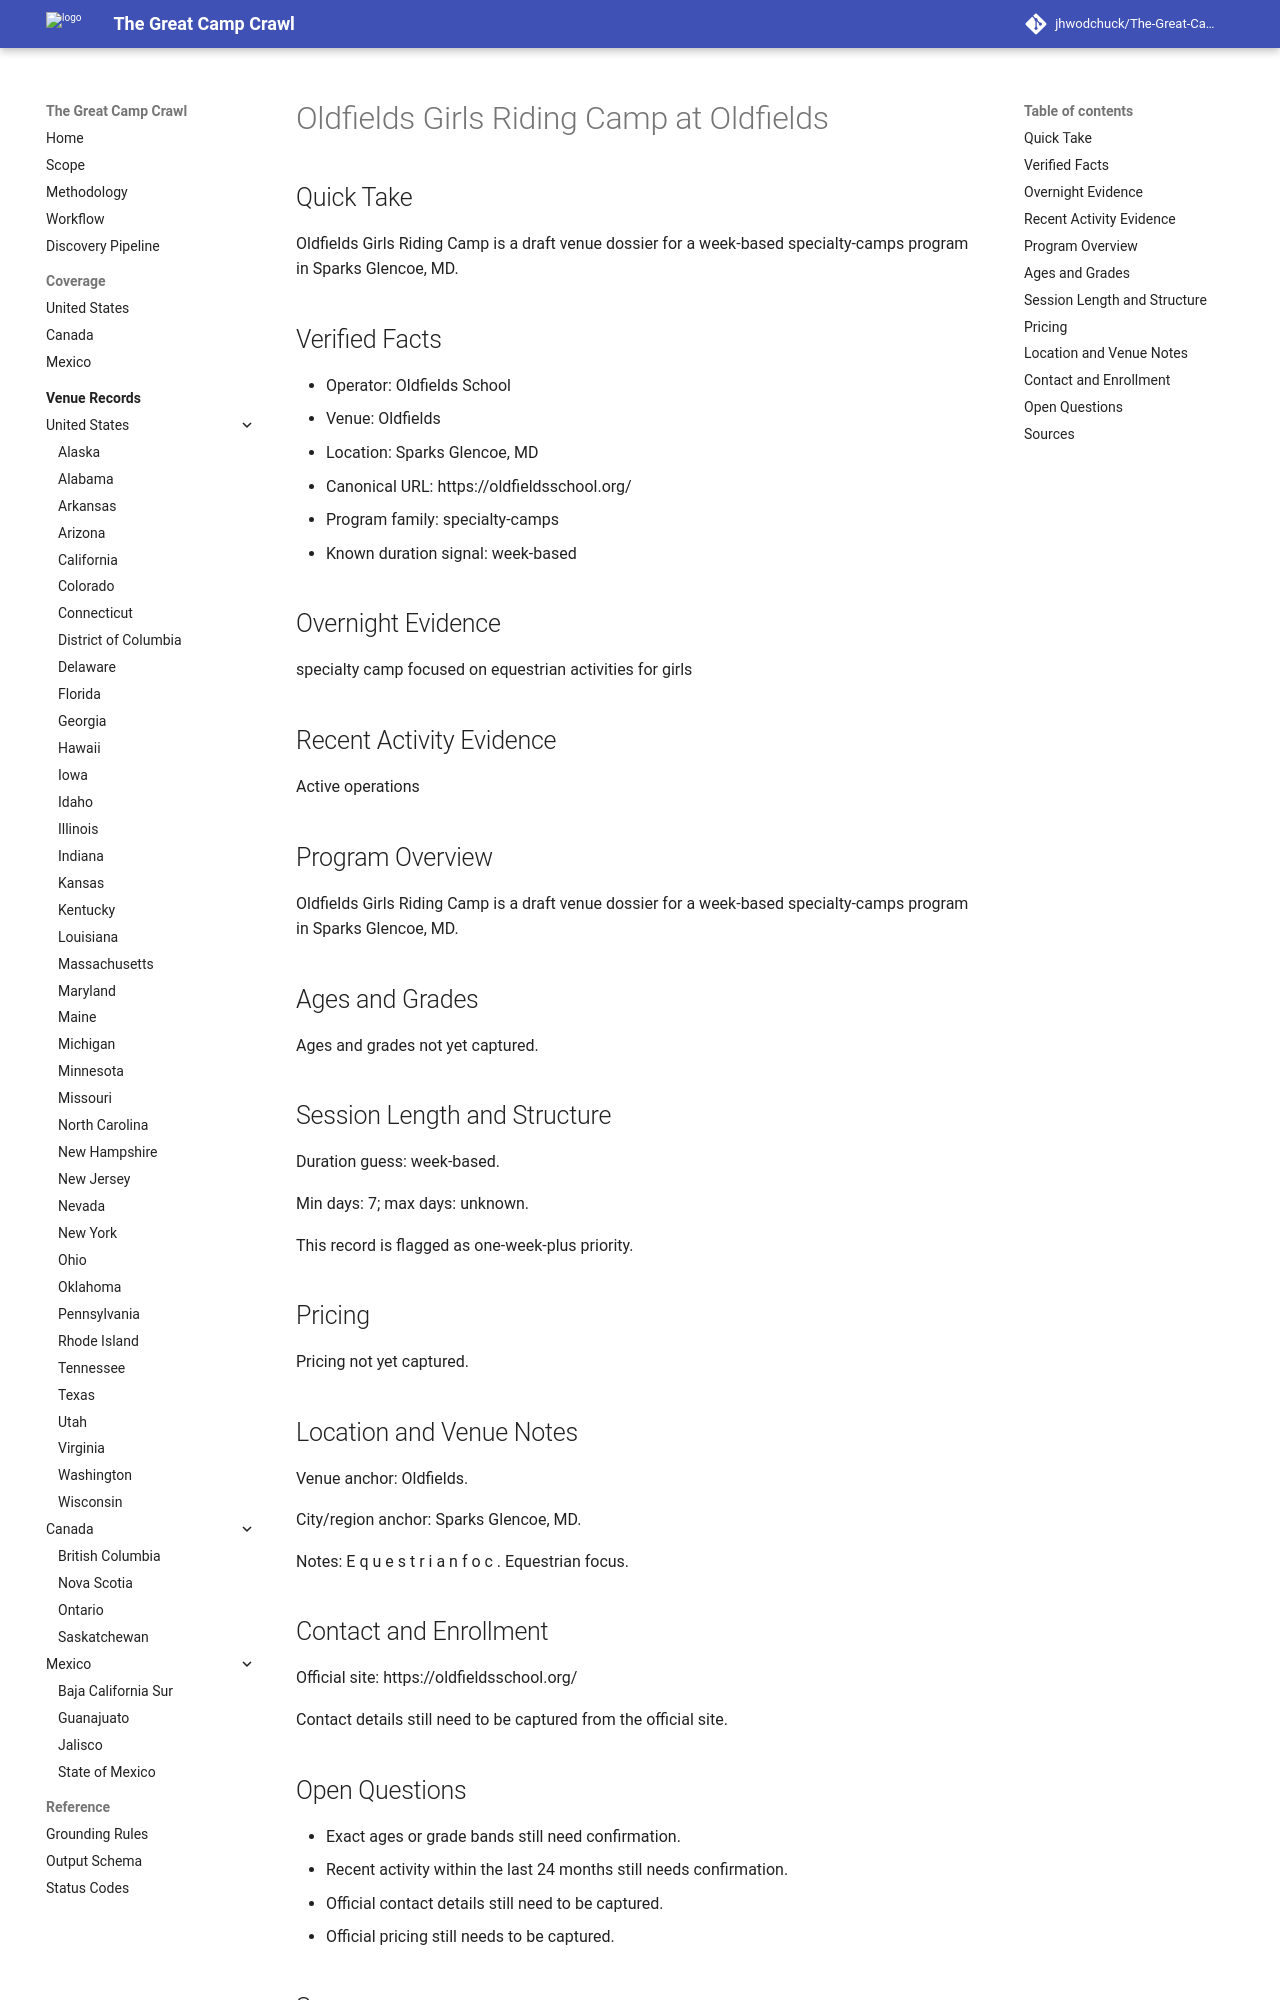

repository: jhwodchuck/The-Great-Camp-Crawl · page: camps/us/md/oldfields-girls-riding-camp--us-md-sparks-glencoe-oldfields--cand-us-md-sparks-glencoe-oldfields-girls-riding-camp-oldfields/index.html · generator: mkdocs

---
record_id: cand-us-md-sparks-glencoe-oldfields-girls-riding-camp-oldfields
camp_id: oldfields-girls-riding-camp
venue_id: us-md-sparks-glencoe-oldfields
name: Oldfields Girls Riding Camp
display_name: Oldfields Girls Riding Camp at Oldfields
country: US
country_name: United States
region: MD
region_name: Maryland
city: Sparks Glencoe
venue_name: Oldfields
program_family:
- specialty-camps
camp_types:
- equestrian
priority_flags:
  college_precollege: false
  one_week_plus: true
languages_found:
- en
source_language_primary: en
activity_status: unknown
activity_evidence_window_months: 24
duration:
  min_days: 7
  max_days: null
pricing:
  currency: USD
  amount_min: null
  amount_max: null
  boarding_included: null
ages:
  min: null
  max: null
grades:
  min: null
  max: null
operator:
  name: Oldfields School
  type: camp-operator
website:
  canonical_url: https://oldfieldsschool.org
  admissions_url: null
  session_dates_url: https://oldfieldsschool.org
  pricing_url: null
contact:
  email: null
  phone: null
location:
  address: null
  postal_code: null
  latitude: null
  longitude: null
verification:
  overnight_confirmed: true
  active_past_2_years_confirmed: false
  confidence: medium
  last_verified: '2026-04-13'
evidence:
  overnight_source_url: https://oldfieldsschool.org
  recent_activity_source_url: null
  duration_source_url: https://oldfieldsschool.org
  pricing_source_url: null
tags:
- us
- md
- sparks-glencoe
- specialty-camps
- equestrian
draft_status: draft
---

# Oldfields Girls Riding Camp at Oldfields

## Quick Take
Oldfields Girls Riding Camp is a draft venue dossier for a week-based specialty-camps program in Sparks Glencoe, MD.

## Verified Facts
- Operator: Oldfields School
- Venue: Oldfields
- Location: Sparks Glencoe, MD
- Canonical URL: https://oldfieldsschool.org/
- Program family: specialty-camps
- Known duration signal: week-based

## Overnight Evidence
specialty camp focused on equestrian activities for girls

## Recent Activity Evidence
Active operations

## Program Overview
Oldfields Girls Riding Camp is a draft venue dossier for a week-based specialty-camps program in Sparks Glencoe, MD.

## Ages and Grades
Ages and grades not yet captured.

## Session Length and Structure
Duration guess: week-based.

Min days: 7; max days: unknown.

This record is flagged as one-week-plus priority.

## Pricing
Pricing not yet captured.

## Location and Venue Notes
Venue anchor: Oldfields.

City/region anchor: Sparks Glencoe, MD.

Notes: E q u e s t r i a n f o c . Equestrian focus.

## Contact and Enrollment
Official site: https://oldfieldsschool.org/

Contact details still need to be captured from the official site.
